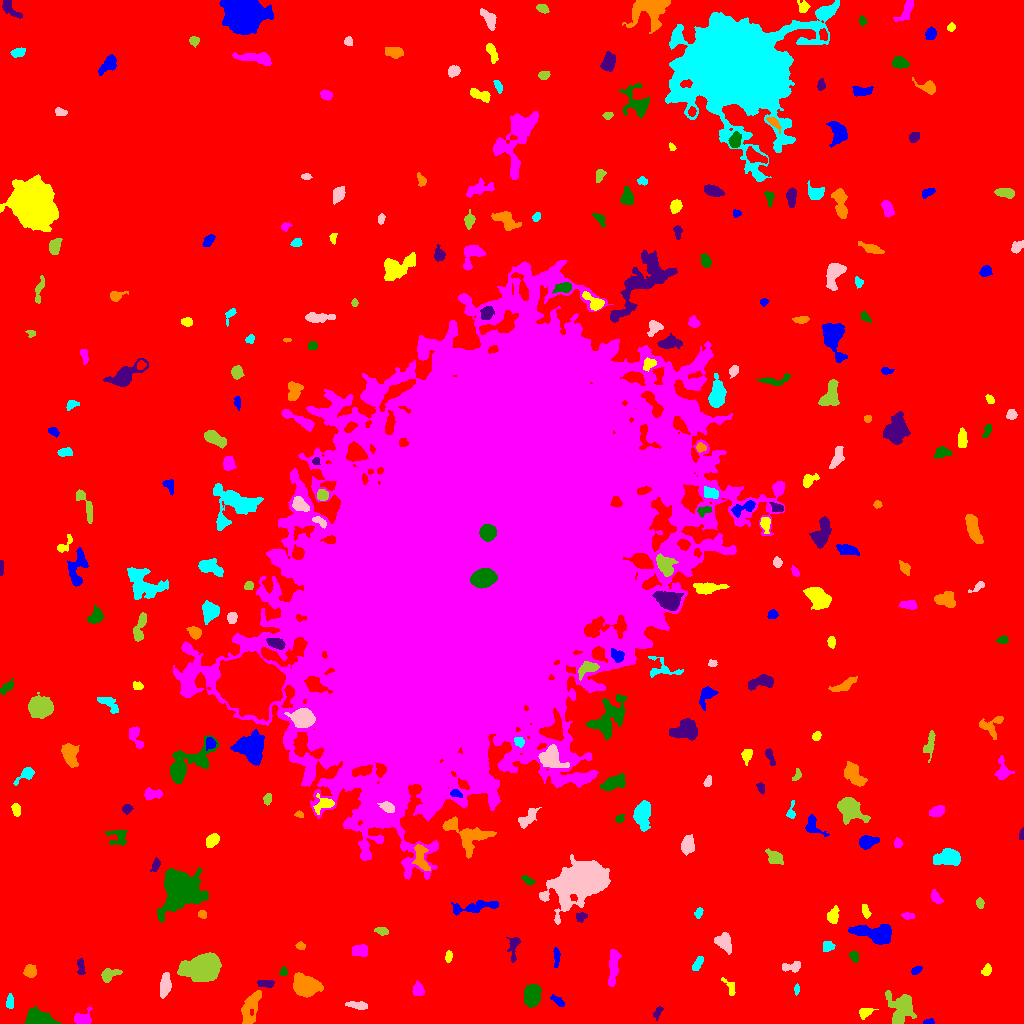

Source data for this figure (header and first rows):
ID, X, Y, A, B, theta, total_flux, mu_max, mu_median, mu_mean, R_fwhm, R_e, R10, R90, x_start, x_end, y_start, y_end, area, greylevel
0, 527.1, 517.4, 308.3, 301.1, 0.6046, 2168102, 16.0, 2.0, 2.674, 89.71, 235, 89.26, 382.9, 0, 1023, 0, 1023, 810824, 2.674
1, 928.7, 1.4, 2.622, 1.272, 0.114, 130.0, 5.0, 2.0, 2.281, 2.932, 2.185, 0.7979, 3.432, 923, 934, 0, 5, 57, 9.281
2, 865.1, 11.34, 3.639, 2.291, 0.4132, 442.0, 7.0, 4.0, 3.508, 4.853, 3.568, 1.493, 5.323, 859, 878, 4, 15, 126, 10.51
3, 82.22, 3.945, 3.984, 3.116, 0.2727, 905.0, 13.0, 4.0, 4.665, 4.26, 3.827, 1.493, 6.18, 74, 92, 0, 17, 194, 11.66
4, 39.27, 3.875, 6.539, 3.151, -0.1346, 3563, 27.0, 8.0, 9.552, 5.781, 5.14, 2.034, 8.575, 24, 60, 0, 17, 373, 15.55
5, 657.9, 11.39, 3.633, 1.71, 1.133, 214.0, 5.0, 2.5, 2.548, 3.656, 2.985, 1.128, 4.514, 653, 663, 3, 17, 84, 8.548
6, 250.9, 17.02, 9.661, 3.551, 1.212, 1624, 10.0, 4.0, 3.913, 7.001, 6.308, 2.394, 9.901, 241, 261, 0, 33, 415, 9.913
7, 9.82, 20.93, 3.435, 1.772, 1.534, 255.0, 5.0, 2.0, 2.476, 3.742, 3.038, 1.262, 4.787, 6, 13, 15, 30, 103, 12.48
8, 357.9, 18.17, 5.025, 1.673, -0.1199, 511.0, 8.0, 3.0, 3.384, 4.26, 3.523, 1.382, 5.89, 345, 367, 14, 22, 151, 10.38
9, 900.7, 14.24, 8.264, 6.366, -1.456, 2536, 11.0, 4.0, 4.335, 7.114, 7.464, 2.764, 11.74, 885, 916, 0, 33, 585, 10.34
10, 280.1, 11.44, 4.985, 2.832, -1.25, 586.0, 6.0, 3.0, 3.256, 6.05, 4.37, 1.784, 6.628, 274, 287, 4, 24, 180, 9.256
11, 558, 22.14, 3.977, 1.59, -0.6291, 162.0, 4.0, 1.5, 1.558, 4.068, 3.141, 1.128, 4.918, 550, 564, 17, 29, 104, 8.558
12, 730.1, 36.03, 5.306, 2.212, -1.035, 350.0, 6.0, 2.0, 2.941, 4.222, 3.432, 1.382, 5.528, 721, 735, 28, 46, 119, 10.94
13, 417.8, 34.07, 2.987, 2.369, -1.131, 261.0, 5.0, 2.0, 1.851, 3.523, 3.29, 1.262, 5.202, 412, 424, 28, 43, 141, 9.851
14, 532.1, 27.82, 5.458, 3.425, 1.37, 1287, 8.0, 4.0, 3.698, 7.506, 5.585, 2.326, 8.649, 524, 541, 16, 39, 348, 10.7
15, 265.9, 40.23, 4.506, 1.884, -0.04967, 345.0, 6.0, 3.0, 2.851, 4.652, 3.523, 1.382, 5.47, 257, 274, 36, 43, 121, 11.85
16, 305.2, 37.23, 5.252, 4.334, -0.3235, 9438, 62.0, 12.0, 17.88, 5.917, 5.726, 2.257, 9.95, 293, 323, 26, 51, 528, 23.88
17, 796.7, 34.59, 2.183, 1.035, 1.567, 107.0, 6.0, 1.5, 1.981, 2.394, 1.871, 0.5642, 3.09, 794, 799, 28, 40, 54, 8.981
18, 164.6, 37.36, 5.91, 2.414, 1.426, 1128, 10.0, 5.0, 4.759, 6.206, 4.82, 1.871, 7.527, 160, 171, 25, 51, 237, 10.76
19, 109, 48.53, 4.922, 2.654, 0.3873, 557.0, 7.0, 3.0, 2.979, 4.184, 4.184, 1.596, 6.723, 101, 122, 41, 55, 187, 9.979
20, 233.5, 51.56, 1.783, 1.706, -0.1126, 108.0, 4.0, 2.0, 1.831, 3.192, 2.257, 0.7979, 3.613, 230, 237, 48, 56, 59, 8.831
21, 916.3, 53.27, 2.55, 1.557, 0.5611, 169.0, 5.0, 2.0, 2.167, 3.192, 2.585, 0.9772, 3.949, 911, 922, 49, 57, 78, 9.167
22, 986.5, 53.67, 3.087, 2.048, 1.072, 209.0, 5.0, 2.0, 2.133, 3.038, 3.09, 1.128, 4.918, 981, 991, 48, 60, 98, 10.13
23, 613.2, 56.76, 10.69, 2.294, 1.485, 874.0, 6.0, 3.0, 2.74, 7.506, 5.863, 2.257, 8.885, 608, 621, 37, 74, 319, 9.74
24, 283.4, 51.09, 2.04, 1.864, 1.407, 199.0, 7.0, 3.0, 3.159, 2.764, 2.394, 0.7979, 3.742, 279, 287, 48, 57, 63, 12.16
25, 80.78, 56.47, 4.574, 1.754, -1.47, 397.0, 7.0, 3.0, 3.545, 4.146, 3.478, 1.382, 5.323, 77, 85, 49, 65, 112, 9.545
26, 29.77, 51.87, 2.917, 2.778, 0.5333, 847.0, 14.0, 5.0, 5.647, 4.514, 3.613, 1.382, 5.754, 23, 36, 46, 59, 150, 11.65
27, 697.8, 60.07, 4.266, 1.773, 1.005, 292.0, 4.0, 3.0, 2.454, 5.352, 3.568, 1.493, 5.293, 692, 703, 53, 67, 119, 9.454
28, 791.5, 56.3, 5.333, 2.059, 0.1046, 345.0, 6.0, 2.0, 2.197, 4.583, 3.656, 1.382, 5.614, 782, 800, 51, 62, 157, 9.197
29, 204.8, 56.18, 6.509, 4.733, 0.241, 40108, 221.0, 17.0, 42.58, 6.232, 6.457, 2.459, 11.62, 177, 221, 42, 71, 942, 48.58
30, 648.8, 57.28, 3.408, 1.767, -1.491, 207.0, 4.0, 2.0, 1.953, 4.687, 3.09, 1.262, 4.853, 645, 653, 49, 63, 106, 10.95
31, 556.2, 67.54, 5.069, 1.251, 1.563, 202.0, 5.0, 2.0, 1.836, 3.038, 2.932, 1.128, 4.754, 553, 560, 56, 76, 110, 9.836
32, 448.5, 66.77, 2.843, 1.546, 1.448, 282.0, 9.0, 3.0, 3.615, 2.764, 2.585, 0.9772, 4.26, 445, 452, 61, 73, 78, 10.62
33, 359.8, 73.08, 4.211, 2.577, 0.08095, 645.0, 7.0, 4.0, 3.564, 5.642, 4.222, 1.784, 6.433, 352, 367, 67, 79, 181, 10.56
34, 854.7, 66.8, 2.431, 1.874, -1.199, 256.0, 7.0, 2.0, 2.753, 3.241, 2.646, 0.9772, 4.222, 849, 858, 61, 72, 93, 9.753
35, 513.5, 77.49, 6.54, 2.525, 1.47, 621.0, 8.0, 3.0, 3.45, 4.72, 4.029, 1.493, 6.676, 506, 520, 61, 86, 180, 10.45
36, 300.4, 77.59, 2.211, 1.8, -0.04142, 198.0, 5.0, 3.0, 2.87, 3.478, 2.585, 0.9772, 4.029, 295, 305, 74, 82, 69, 10.87
37, 827.4, 77.21, 3.251, 2.762, 0.6085, 251.0, 4.0, 2.0, 2.221, 4.983, 3.385, 1.382, 5.232, 823, 835, 72, 82, 113, 8.221
38, 723.7, 80.23, 5.715, 3.783, -0.8071, 550.0, 5.0, 2.0, 2.191, 5.441, 4.82, 1.954, 7.858, 714, 731, 69, 91, 251, 9.191
39, 382.8, 92.53, 3.265, 1.744, -0.2386, 146.0, 4.0, 1.0, 1.475, 3.613, 2.764, 0.9772, 4.618, 374, 388, 88, 96, 99, 8.475
40, 762.6, 80.11, 13.27, 4.441, 0.6383, 3268, 13.0, 4.0, 4.317, 7.159, 8.195, 3.09, 13.13, 740, 786, 64, 101, 757, 10.32
41, 874.8, 90.23, 10.14, 4.171, -0.1206, 2884, 13.0, 5.0, 5.086, 7.203, 7.181, 2.764, 11.49, 848, 891, 79, 99, 567, 11.09
42, 833.2, 107.7, 3.921, 2.385, 1.351, 411.0, 6.0, 2.0, 2.506, 4.687, 3.742, 1.382, 6.129, 827, 839, 100, 118, 164, 9.506
43, 907.5, 107.9, 2.94, 1.624, -0.05841, 290.0, 8.0, 3.0, 3.537, 3.192, 2.646, 0.9772, 4.37, 901, 914, 104, 111, 82, 9.537
44, 180.8, 135.2, 8.747, 7.988, -0.7631, 19120, 49.0, 7.0, 13.21, 9.756, 9.08, 3.568, 16.09, 157, 208, 101, 156, 1447, 19.21
45, 580.8, 106.9, 2.791, 2.195, 0.1203, 203.0, 4.0, 2.0, 2.183, 4.549, 3.09, 1.262, 4.754, 576, 587, 101, 111, 93, 10.18
46, 202.2, 109, 2.051, 1.69, -0.4381, 172.0, 6.0, 2.0, 2.529, 3.241, 2.394, 0.9772, 3.7, 198, 206, 105, 113, 68, 11.53
47, 698.4, 110.4, 2.402, 1.667, 1.05, 144.0, 5.0, 2.0, 1.895, 2.706, 2.459, 0.9772, 4.068, 694, 703, 105, 116, 76, 8.895
48, 582, 143.1, 12.08, 7.171, 0.382, 38307, 87.0, 9.0, 18.11, 9.236, 10.33, 3.868, 18.43, 539, 610, 99, 169, 2115, 24.11
49, 979.9, 120.1, 2.272, 1.755, -1.064, 130.0, 4.0, 2.0, 1.667, 3.613, 2.523, 0.9772, 4.029, 976, 984, 115, 126, 78, 8.667
50, 291, 111.5, 2.145, 1.411, -1.452, 147.0, 7.0, 2.0, 2.492, 2.326, 2.111, 0.7979, 3.478, 288, 295, 107, 117, 59, 9.492
51, 476.5, 116.5, 13.42, 2.498, 0.1439, 838.0, 7.0, 2.0, 2.354, 5.046, 5.528, 2.111, 8.795, 451, 498, 108, 123, 356, 9.354
52, 865.7, 112.1, 3.31, 1.692, -1.243, 168.0, 4.0, 2.0, 1.732, 3.949, 2.821, 1.128, 4.72, 862, 871, 105, 119, 97, 8.732
53, 935.7, 126.2, 3.432, 2.017, -0.9862, 339.0, 7.0, 3.0, 2.825, 3.742, 3.29, 1.262, 5.171, 931, 943, 120, 134, 120, 9.825
54, 527.9, 143.0, 3.282, 1.433, -0.5324, 187.0, 5.0, 2.0, 2.078, 3.338, 2.646, 0.9772, 4.146, 521, 535, 138, 148, 90, 11.08
55, 155.6, 158.2, 2.855, 1.703, 1.17, 200.0, 6.0, 2.0, 2.083, 3.338, 2.706, 0.9772, 4.334, 150, 160, 152, 166, 96, 9.083
56, 420.6, 164.8, 7.067, 3.203, -1.313, 933.0, 7.0, 3.0, 3.405, 6.257, 5.352, 2.034, 8.292, 412, 430, 153, 179, 274, 12.41
57, 947.3, 165.9, 6.735, 3.952, 0.1342, 1557, 8.0, 4.0, 4.065, 8.867, 6.457, 2.585, 9.541, 933, 960, 158, 175, 383, 10.07
58, 687.6, 178.1, 4.343, 2.897, 1.455, 910.0, 9.0, 4.0, 4.099, 5.323, 4.514, 1.784, 7.203, 681, 694, 168, 189, 222, 10.1
59, 774.7, 165.5, 3.561, 2.635, -0.5429, 631.0, 9.0, 2.0, 3.171, 4.334, 3.7, 1.493, 6.232, 765, 783, 159, 175, 199, 10.17
... 253 more rows
